Image classification data set "dataset_split" (FerdyOktavian/klasifikasi_sawit_efficientNetV2 on GitHub). Class labels (3): belum masak, masak, terlalu masak.

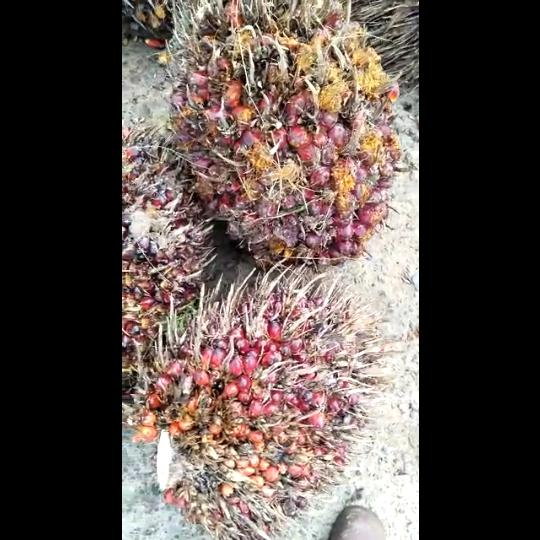
Label: masak

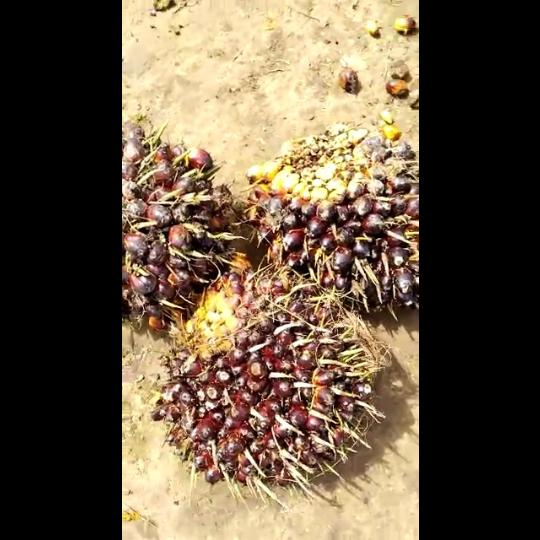
Label: belum masak

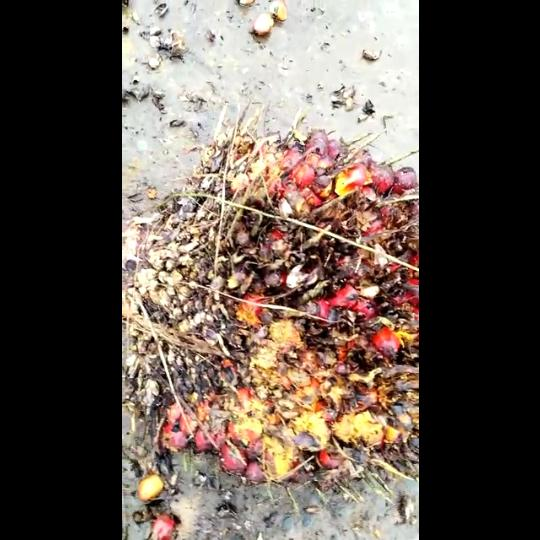
Label: terlalu masak

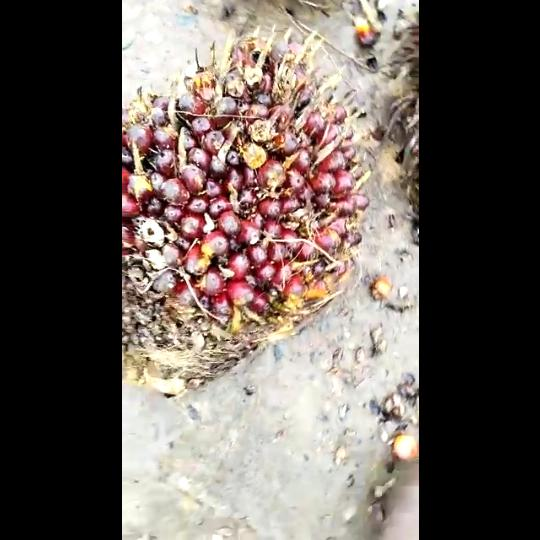
Label: belum masak

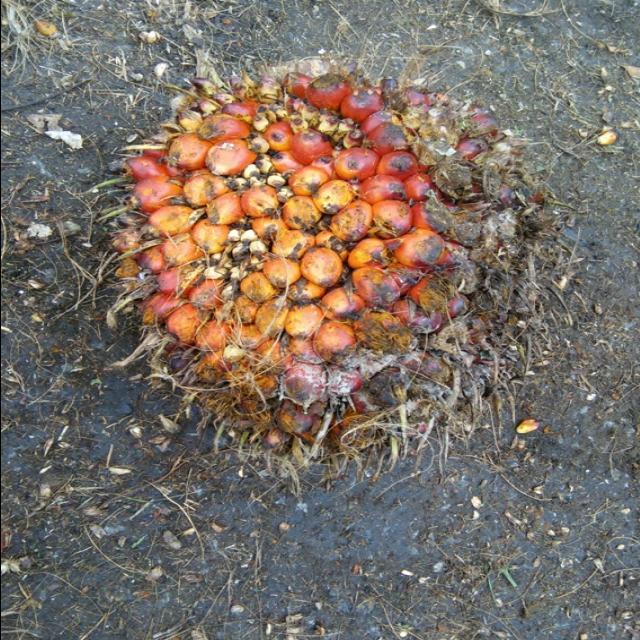
Label: masak

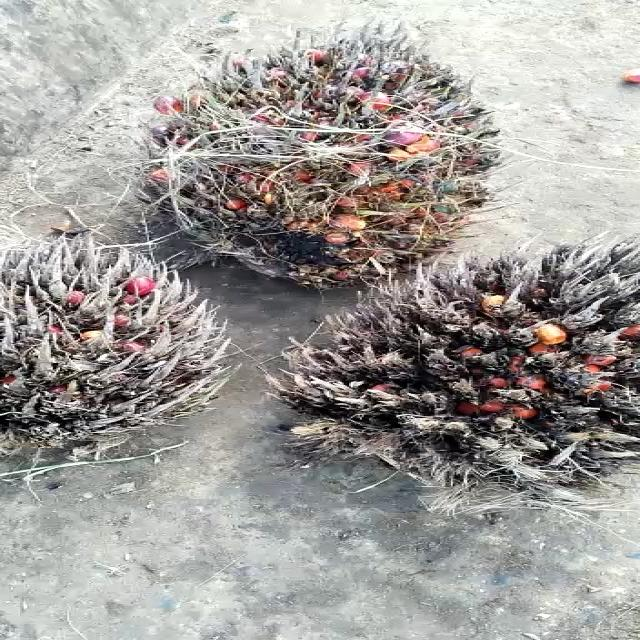
Label: terlalu masak
